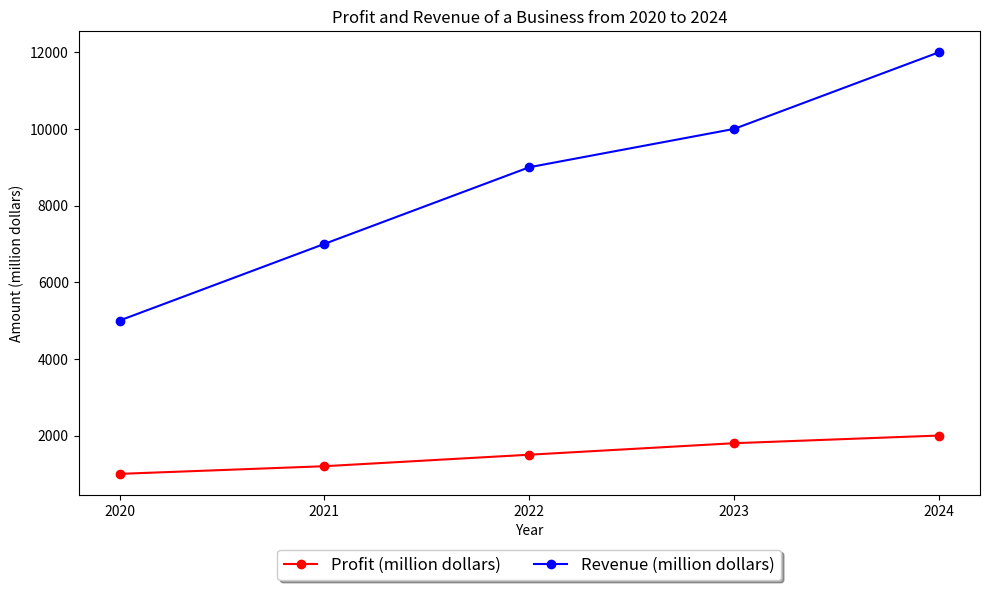

Write the Python code that produced this figure. (Note: this script raises an exception after producing the figure.)

import matplotlib.pyplot as plt
import numpy as np

Year = [2020, 2021, 2022, 2023, 2024]
Profit = [1000, 1200, 1500, 1800, 2000]
Revenue = [5000, 7000, 9000, 10000, 12000]

fig = plt.figure(figsize=(10, 6))
ax = fig.add_subplot()
ax.plot(Year, Profit, color="red", linestyle="-", marker="o", label="Profit (million dollars)")
ax.plot(Year, Revenue, color="blue", linestyle="-", marker="o", label="Revenue (million dollars)")
ax.set_title("Profit and Revenue of a Business from 2020 to 2024")
ax.set_xlabel("Year")
ax.set_ylabel("Amount (million dollars)")
ax.set_xticks(np.arange(2020, 2025, 1))
ax.legend(loc='upper center', bbox_to_anchor=(0.5, -0.1), ncol=2, fontsize='large',
          fancybox=True, shadow=True, frameon=True)
plt.tight_layout()
plt.savefig("line chart/png/401.png")
plt.clf()
